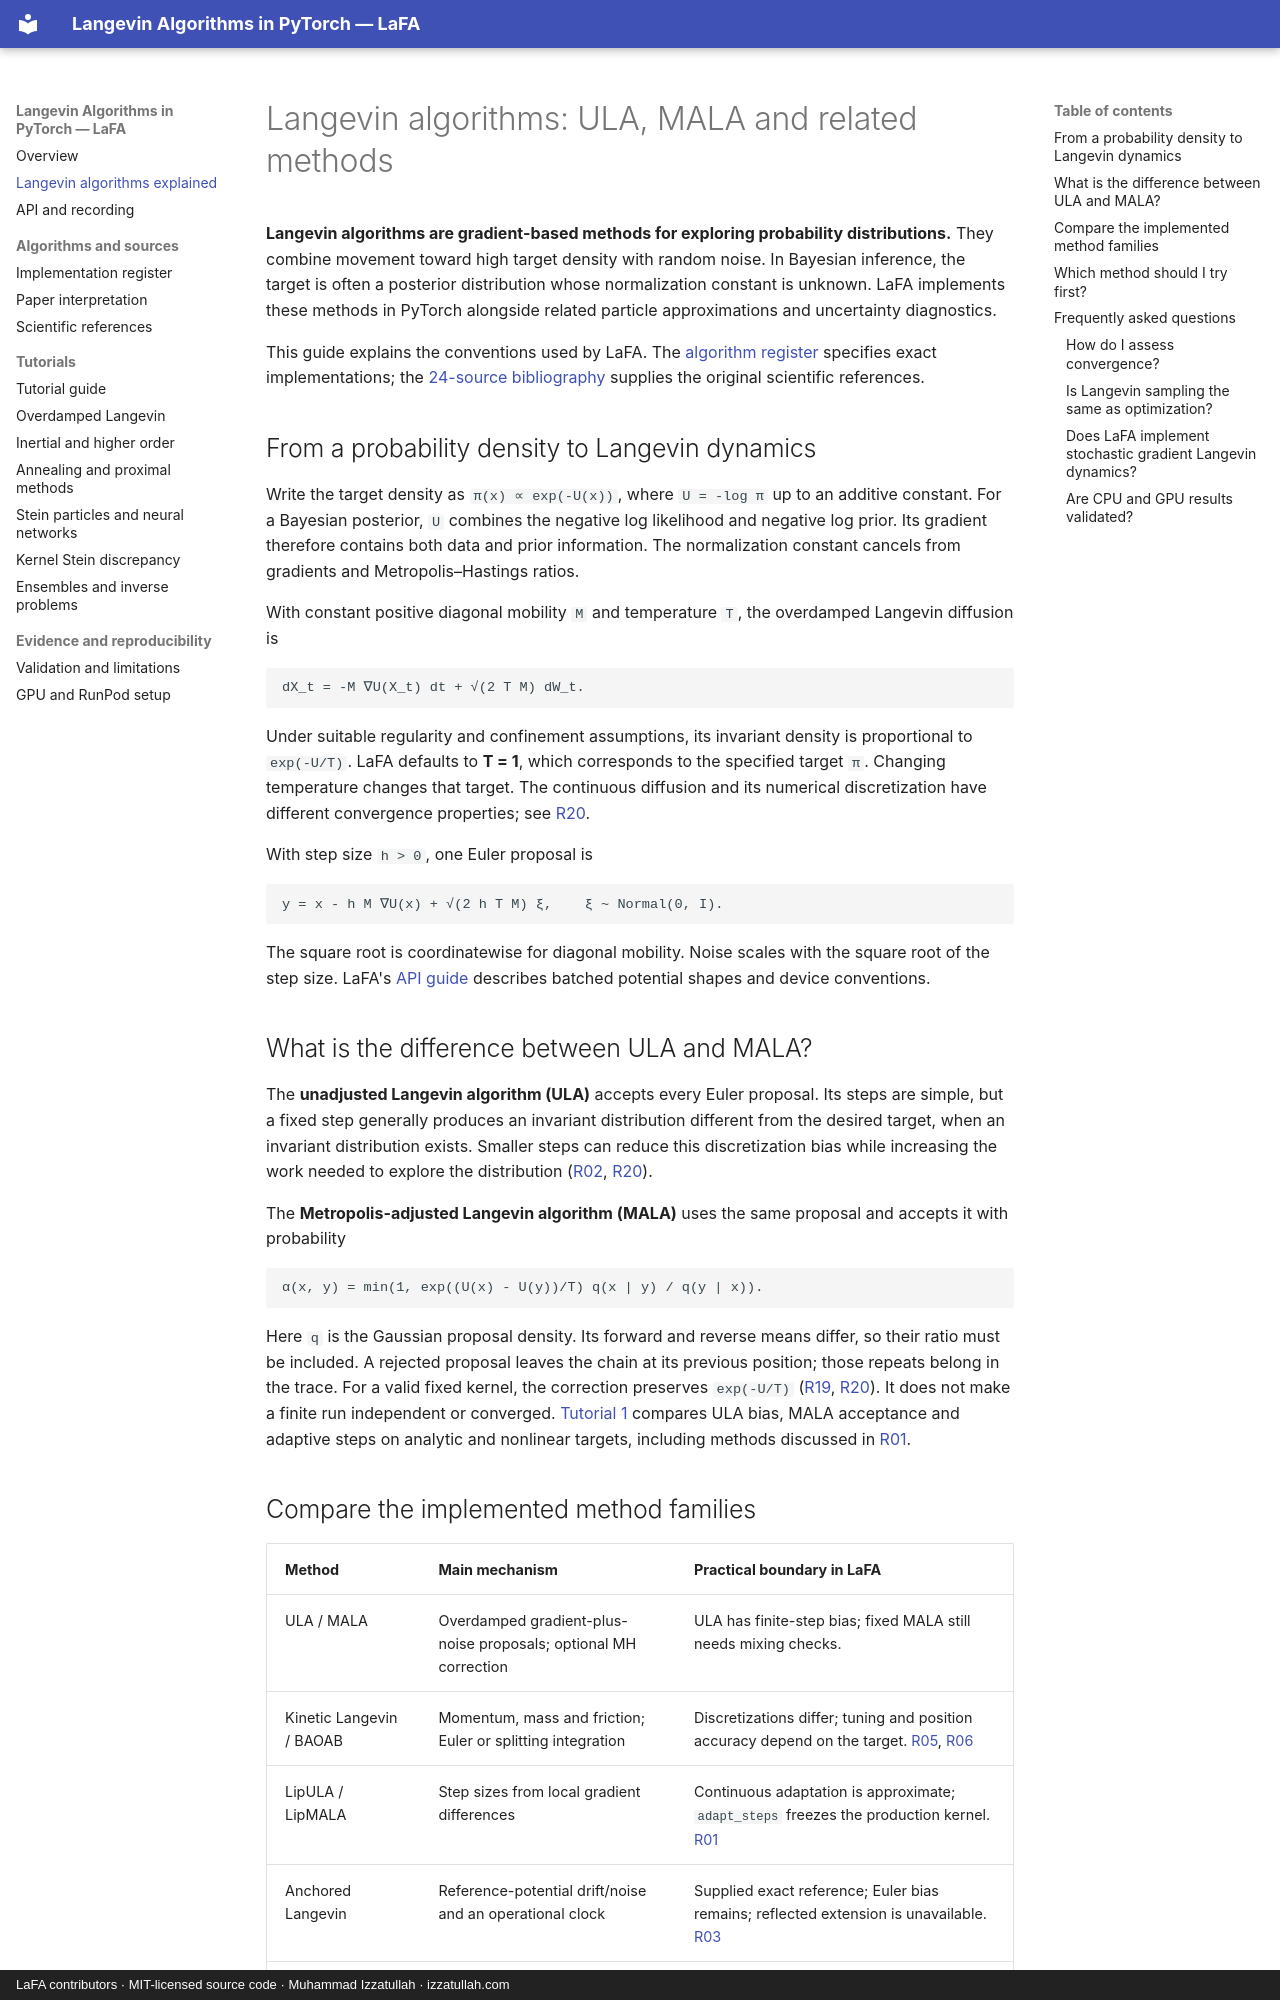

repository: izzatum/The-Langevin-algorithms-Family · page: langevin-algorithms/index.html · generator: mkdocs · copyright: LaFA contributors · MIT-licensed source code · Muhammad Izzatullah · izzatullah.com

---
title: "Langevin Algorithms: ULA, MALA and Related Methods"
description: "Understand Langevin sampling equations, ULA versus MALA, kinetic and adaptive methods, particle approximations and convergence checks, with runnable PyTorch tutorials."
---

# Langevin algorithms: ULA, MALA and related methods

**Langevin algorithms are gradient-based methods for exploring probability distributions.** They combine movement toward high target density with random noise. In Bayesian inference, the target is often a posterior distribution whose normalization constant is unknown. LaFA implements these methods in PyTorch alongside related particle approximations and uncertainty diagnostics.

This guide explains the conventions used by LaFA. The [algorithm register](research/algorithm-register.md) specifies exact implementations; the [24-source bibliography](references.md) supplies the original scientific references.

## From a probability density to Langevin dynamics

Write the target density as `π(x) ∝ exp(-U(x))`, where `U = -log π` up to an additive constant. For a Bayesian posterior, `U` combines the negative log likelihood and negative log prior. Its gradient therefore contains both data and prior information. The normalization constant cancels from gradients and Metropolis–Hastings ratios.

With constant positive diagonal mobility `M` and temperature `T`, the overdamped Langevin diffusion is

```text
dX_t = -M ∇U(X_t) dt + √(2 T M) dW_t.
```

Under suitable regularity and confinement assumptions, its invariant density is proportional to `exp(-U/T)`. LaFA defaults to **T = 1**, which corresponds to the specified target `π`. Changing temperature changes that target. The continuous diffusion and its numerical discretization have different convergence properties; see [R20](references.md#r20).

With step size `h > 0`, one Euler proposal is

```text
y = x - h M ∇U(x) + √(2 h T M) ξ,    ξ ~ Normal(0, I).
```

The square root is coordinatewise for diagonal mobility. Noise scales with the square root of the step size. LaFA's [API guide](api.md) describes batched potential shapes and device conventions.

## What is the difference between ULA and MALA?

The **unadjusted Langevin algorithm (ULA)** accepts every Euler proposal. Its steps are simple, but a fixed step generally produces an invariant distribution different from the desired target, when an invariant distribution exists. Smaller steps can reduce this discretization bias while increasing the work needed to explore the distribution ([R02](references.md#r02), [R20](references.md#r20)).

The **Metropolis-adjusted Langevin algorithm (MALA)** uses the same proposal and accepts it with probability

```text
α(x, y) = min(1, exp((U(x) - U(y))/T) q(x | y) / q(y | x)).
```

Here `q` is the Gaussian proposal density. Its forward and reverse means differ, so their ratio must be included. A rejected proposal leaves the chain at its previous position; those repeats belong in the trace. For a valid fixed kernel, the correction preserves `exp(-U/T)` ([R19](references.md#r19), [R20](references.md#r20)). It does not make a finite run independent or converged. [Tutorial 1](tutorials.md) compares ULA bias, MALA acceptance and adaptive steps on analytic and nonlinear targets, including methods discussed in [R01](references.md#r01).
